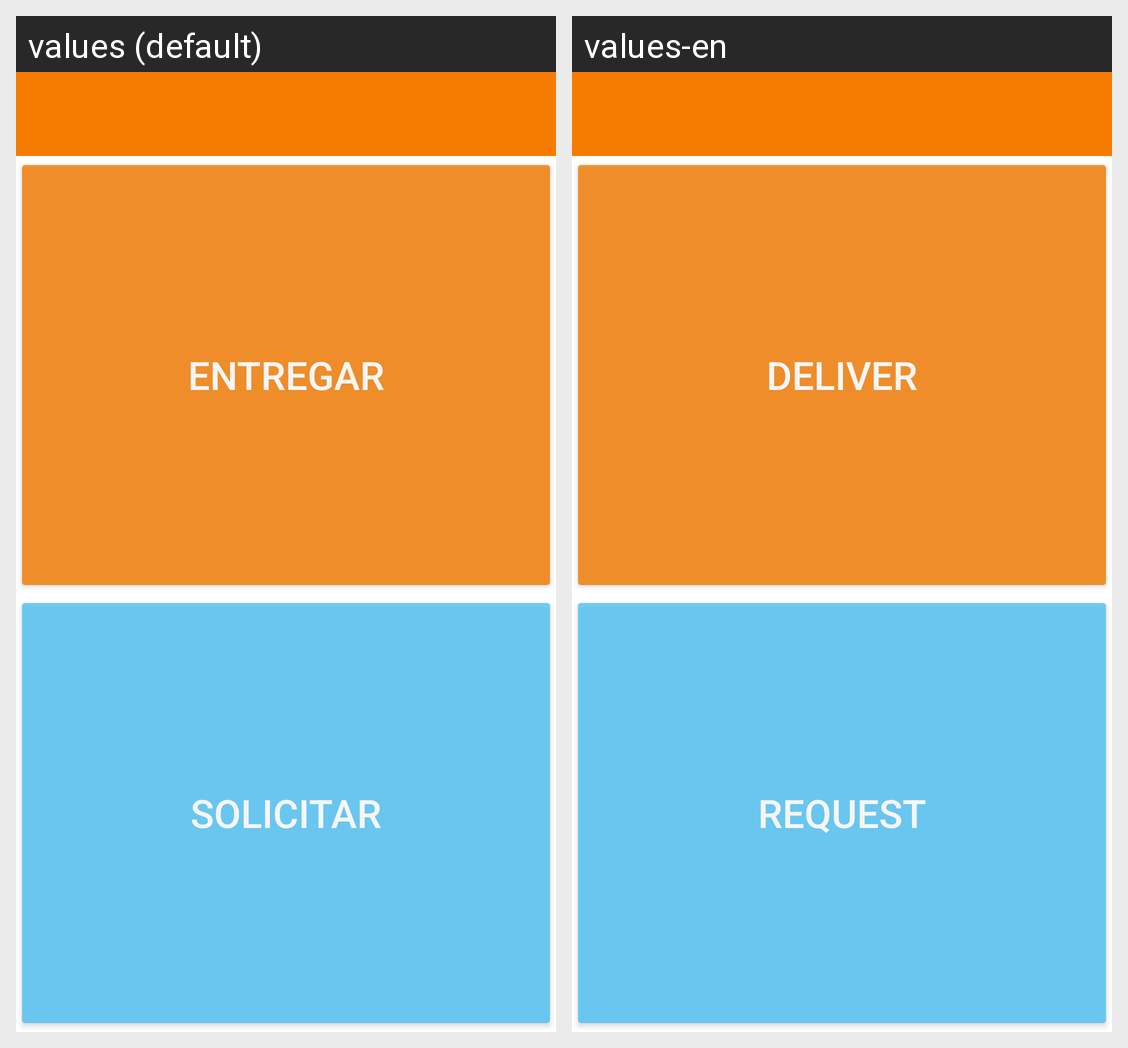

Here is an Android app screen in its default locale and in the app's own translations. Write out the translated-string differences for the strings that appear on this screen.
Android screen res/layout/app_bar_home.xml rendered under 2 locales, left to right: values (default), values-en. Device: Nexus 5 (rendered at 1080×1920; each locale shown at half size, 540×960, under a caption strip naming it); theme AppTheme.
Strings drawn on this screen, with the default value and each locale's value (text and hints the layout hard-codes, and strings that could not be matched under every locale, appear in the picture but are not listed):

button_be_domiciliary
  values: Entregar
  values-en: Deliver

button_be_user
  values: Solicitar
  values-en: Request
